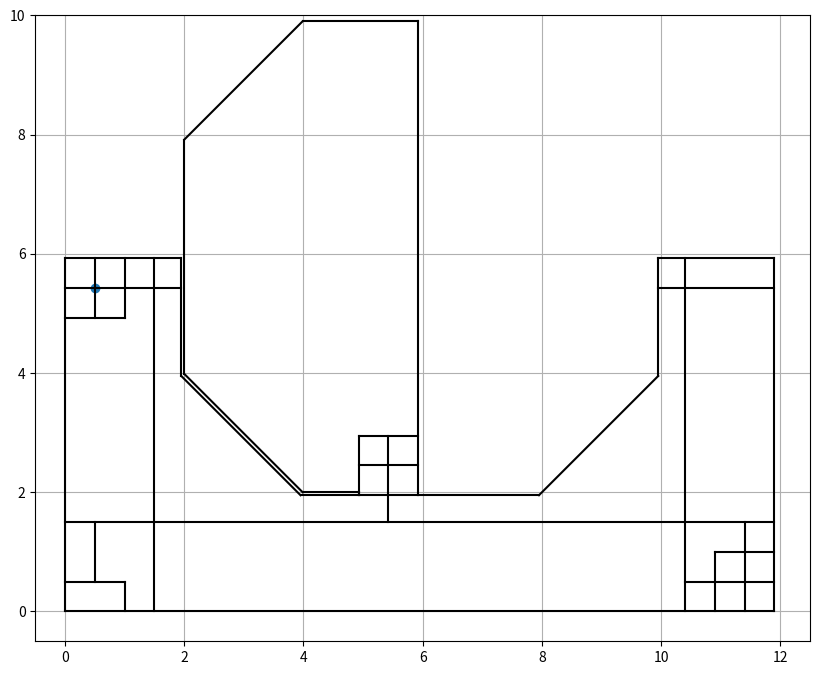

This figure's Python source:
#!/usr/bin/env python3
# -*- coding: utf-8 -*-
import matplotlib.pyplot as plt
from matplotlib.animation import FuncAnimation

fig = plt.figure(figsize=(10,10))
ax = fig.add_subplot(111)

DR, = ax.plot(0.5,5.425,'o')

def main():
	init_figure()
	init_field()
	anim = FuncAnimation(fig, update, frames=10, interval=100)
	plt.show()

def update(num):
	DR.set_data(0.5+num,5.425)

def init_figure():
	ax.set_xlim(-0.5,12.5)
	ax.set_ylim(-0.5,10)
	ax.grid()
	ax.set_aspect('equal')

def init_field():
	# frame
	ax.plot([0, 0],[0, 5.925],'k')
	ax.plot([0, 1.95],[5.925, 5.925],'k')
	ax.plot([1.95, 1.95],[5.925, 3.95],'k')
	ax.plot([1.95, 3.95],[3.95, 1.95],'k')
	ax.plot([3.95, 4.925],[1.95, 1.95],'k')
	ax.plot([4.925, 4.925],[1.95, 2],'k')
	ax.plot([4.925, 3.9854],[2, 2],'k')
	ax.plot([3.9854, 2],[2, 3.9854],'k')
	ax.plot([2, 2],[3.9854, 7.9146],'k')
	ax.plot([2, 3.9854],[7.9146, 9.9],'k')
	ax.plot([3.9854, 5.925],[9.9, 9.9],'k')
	ax.plot([5.925, 5.925],[9.9, 1.95],'k')
	ax.plot([5.925, 7.95],[1.95, 1.95],'k')
	ax.plot([7.95, 9.95],[1.95, 3.95],'k')
	ax.plot([9.95, 9.95],[3.95, 5.925],'k')
	ax.plot([9.95, 11.9],[5.925, 5.925],'k')
	ax.plot([11.9,11.9],[5.925, 0],'k')
	ax.plot([11.9, 0],[0, 0],'k')

	# DR Start Zone
	ax.plot([0, 1],[4.925, 4.925],'k')
	ax.plot([0, 1],[5.425, 5.425],'k')
	ax.plot([1, 1],[4.925, 5.925],'k')
	ax.plot([0.5, 0.5],[4.925, 5.925],'k')

	# TR Start Zone
	ax.plot([10.9,11.9],[1, 1],'k')
	ax.plot([10.9,11.9],[0.5, 0.5],'k')
	ax.plot([10.9,10.9],[0, 1],'k')
	ax.plot([11.4,11.4],[0, 1],'k')

	# Arrow Rack
	ax.plot([0, 1],[0.5, 0.5],'k')
	ax.plot([1, 1],[0, 0.5],'k')

	# DR Retry Zone
	ax.plot([4.925, 5.925],[1.95, 1.95],'k')
	ax.plot([4.925, 5.925],[2.95, 2.95],'k')
	ax.plot([4.925, 5.925],[2.45, 2.45],'k')
	ax.plot([4.925, 4.925],[1.95, 2.95],'k')
	ax.plot([5.425, 5.425],[1.95, 2.95],'k')
	
	# Others Guid Lines
	ax.plot([0, 11.9],[1.5, 1.5],'k')
	ax.plot([0.5, 0.5],[0.5, 1.5],'k')
	ax.plot([1, 1.95],[5.425, 5.425],'k')
	ax.plot([10.4, 10.9],[0.5, 0.5],'k')
	ax.plot([11.4, 11.4],[1, 1.5],'k')
	ax.plot([9.95, 11.9],[5.425, 5.425],'k')
	ax.plot([1.5, 1.5],[0, 5.925],'k')
	ax.plot([10.4, 10.4],[0, 5.925],'k')
	ax.plot([5.425, 5.425],[1.5, 1.95],'k')
	

if __name__ == '__main__':
	main()
